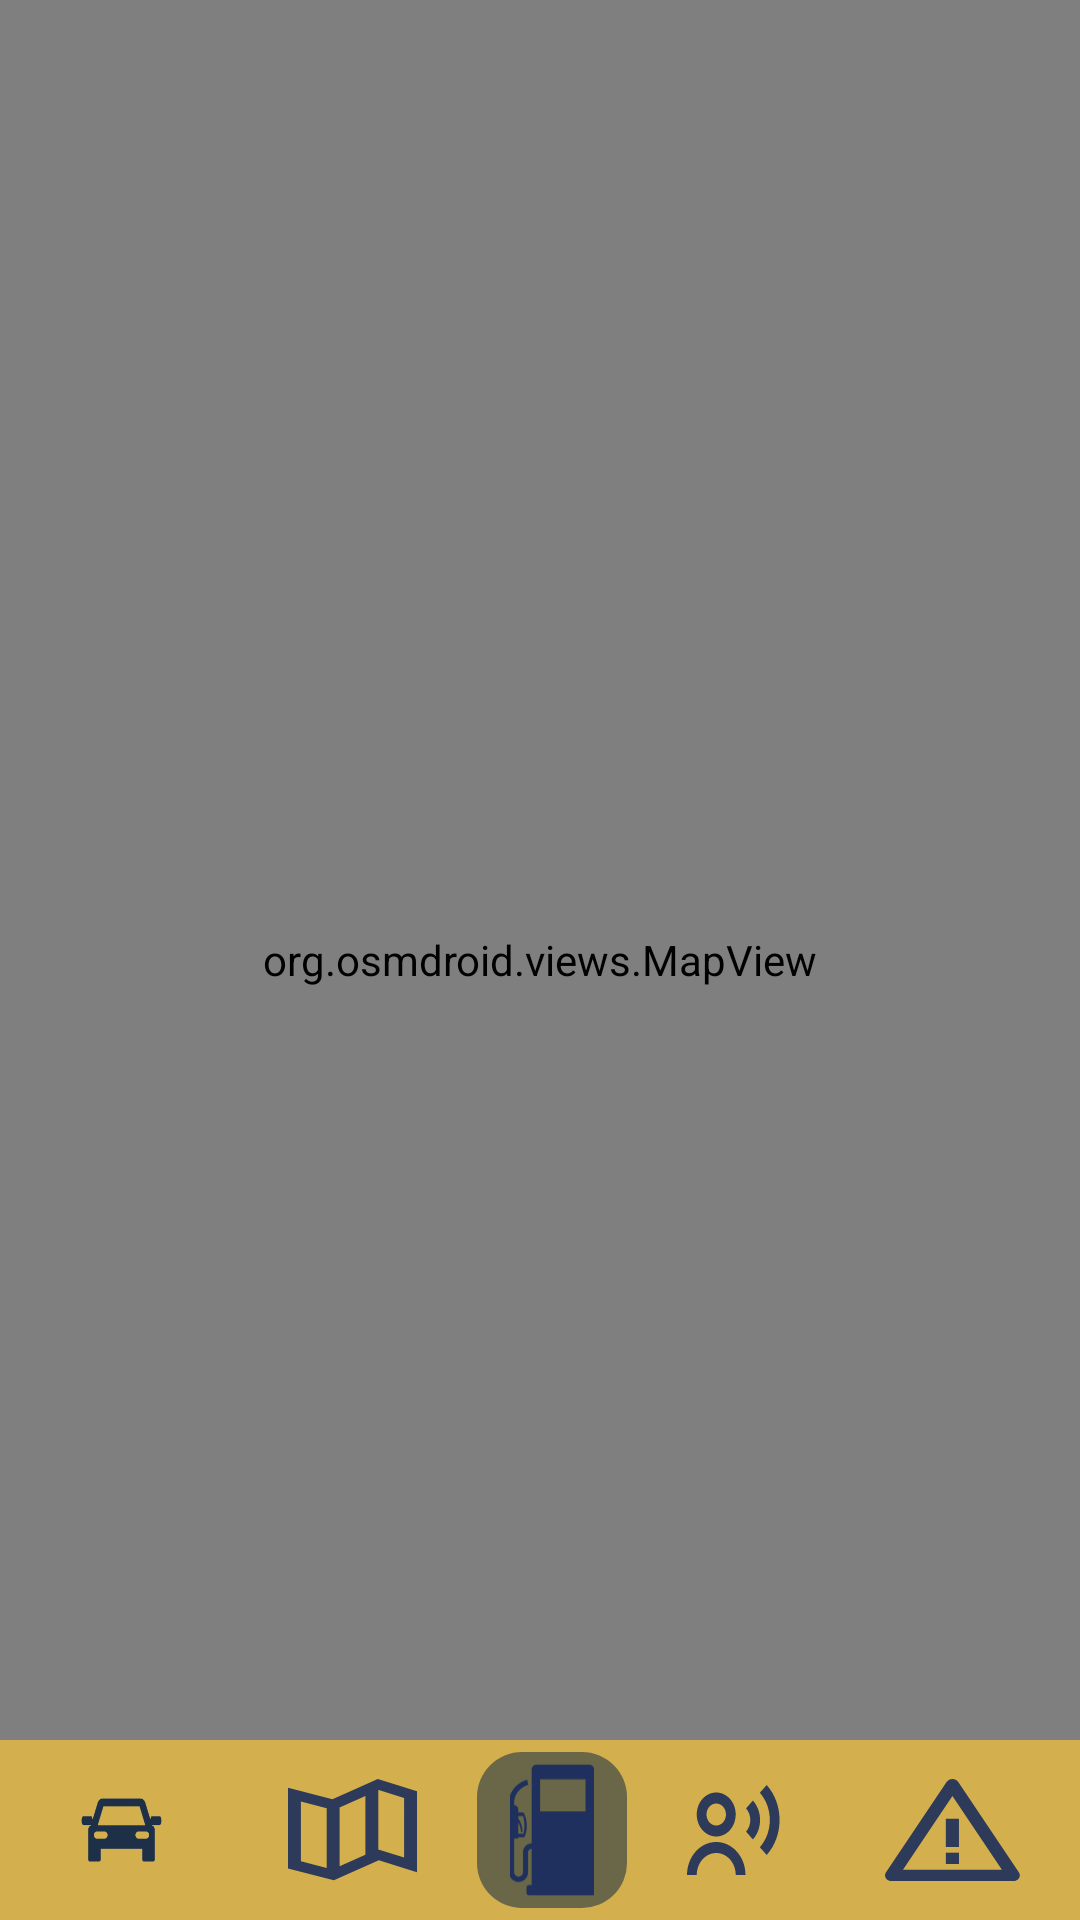

Reconstruct the res/layout file that produces this screen, plus the resources it refers to.
<!-- AndroidManifest.xml: application theme Theme.MyApp -->
<!-- res/layout/fragment_map_repo.xml -->
<?xml version="1.0" encoding="utf-8"?>
<androidx.constraintlayout.widget.ConstraintLayout
    xmlns:android="http://schemas.android.com/apk/res/android"
    xmlns:tools="http://schemas.android.com/tools"
    android:layout_width="match_parent"
    android:layout_height="match_parent"
    xmlns:app="http://schemas.android.com/apk/res-auto"
    tools:context=".MapsFragment">

    <org.osmdroid.views.MapView xmlns:android="http://schemas.android.com/apk/res/android"
        xmlns:tools="http://schemas.android.com/tools"
        android:id="@+id/mapView"
        android:layout_width="match_parent"
        android:layout_height="match_parent" />

    <androidx.constraintlayout.widget.ConstraintLayout
        android:id="@+id/linearRowndiceone"
        style="@style/groupStylelime_600_7f"
        android:layout_width="match_parent"
        android:layout_height="60dp"
        android:layout_gravity="center_horizontal"
        android:orientation="horizontal"
        app:layout_constraintBottom_toBottomOf="parent"
        app:layout_constraintEnd_toEndOf="parent"
        app:layout_constraintHorizontal_bias="0.0"
        app:layout_constraintStart_toStartOf="parent">

        <ImageView
            android:id="@+id/imageSettings"
            android:layout_width="@dimen/_41pxh"
            android:layout_height="32dp"
            android:layout_marginHorizontal="15dp"
            android:scaleType="fitXY"
            android:src="@drawable/img_ndice2"
            app:layout_constraintBottom_toBottomOf="parent"
            app:layout_constraintEnd_toStartOf="@+id/imageMap"
            app:layout_constraintHorizontal_bias="0.5"
            app:layout_constraintStart_toStartOf="parent"
            app:layout_constraintTop_toTopOf="parent" />

        <ImageView
            android:id="@+id/imageWarning"
            android:layout_width="@dimen/_45pxh"
            android:layout_height="34dp"
            android:layout_marginHorizontal="15dp"
            android:scaleType="fitXY"
            android:src="@drawable/img_warning"
            app:layout_constraintBottom_toBottomOf="parent"
            app:layout_constraintEnd_toEndOf="parent"
            app:layout_constraintHorizontal_bias="0.5"
            app:layout_constraintStart_toEndOf="@+id/imageNdiceOne"
            app:layout_constraintTop_toTopOf="parent"
            tools:ignore="ContentDescription"
            app:srcCompat="@drawable/img_warning" />

        <ImageView
            android:id="@+id/imageNdiceOne"
            android:layout_width="31dp"
            android:layout_height="30dp"
            android:layout_marginHorizontal="15dp"
            android:scaleType="fitXY"
            app:layout_constraintBottom_toBottomOf="parent"
            app:layout_constraintEnd_toStartOf="@+id/imageWarning"
            app:layout_constraintHorizontal_bias="0.5"
            app:layout_constraintStart_toEndOf="@+id/viewRectangle925"
            app:layout_constraintTop_toTopOf="parent"
            tools:ignore="ContentDescription"
            app:srcCompat="@drawable/img_settings" />

        <ImageView
            android:id="@+id/imageMap"
            android:layout_width="@dimen/_43pxh"
            android:layout_height="34dp"
            android:layout_marginHorizontal="15dp"
            android:scaleType="fitXY"
            android:src="@drawable/img_map"
            app:layout_constraintBottom_toBottomOf="parent"
            app:layout_constraintEnd_toStartOf="@+id/viewRectangle925"
            app:layout_constraintHorizontal_bias="0.5"
            app:layout_constraintStart_toEndOf="@+id/imageSettings"
            app:layout_constraintTop_toTopOf="parent"
            tools:ignore="ContentDescription"
            tools:src="@drawable/img_map" />

        <androidx.constraintlayout.widget.ConstraintLayout
            android:id="@+id/viewRectangle925"
            android:layout_width="50dp"
            android:layout_height="0dp"
            android:layout_gravity="center"
            android:layout_marginTop="4dp"
            android:layout_marginBottom="4dp"
            android:background="@drawable/rectangle_bg_bluegray_900_radius_15"
            app:layout_constraintBottom_toBottomOf="parent"
            app:layout_constraintEnd_toStartOf="@+id/imageNdiceOne"
            app:layout_constraintHorizontal_bias="0.5"
            app:layout_constraintStart_toEndOf="@+id/imageMap"
            app:layout_constraintTop_toTopOf="parent">

            <ImageView
                android:id="@+id/imageGasdarkblueOne"
                android:layout_width="@dimen/_28pxh"
                android:layout_height="0dp"
                android:layout_marginHorizontal="15dp"
                android:layout_marginTop="4dp"
                android:layout_marginBottom="4dp"
                android:scaleType="fitXY"
                android:src="@drawable/img_gasdarkblue2"
                app:layout_constraintBottom_toBottomOf="parent"
                app:layout_constraintEnd_toEndOf="parent"
                app:layout_constraintStart_toStartOf="parent"
                app:layout_constraintTop_toTopOf="parent"
                tools:ignore="ContentDescription"
                tools:src="@drawable/img_gasdarkblue2" />
        </androidx.constraintlayout.widget.ConstraintLayout>

    </androidx.constraintlayout.widget.ConstraintLayout>

</androidx.constraintlayout.widget.ConstraintLayout>
<!-- resources referenced by this layout -->
<resources>
  <dimen name="_28pxh">28.0dp</dimen>
  <dimen name="_41pxh">41.0dp</dimen>
  <dimen name="_43pxh">43.0dp</dimen>
  <dimen name="_45pxh">45.0dp</dimen>
  <!-- drawable img_map (drawable) -->
  <vector xmlns:android="http://schemas.android.com/apk/res/android"
          android:width="44dp"
          android:height="37dp"
          android:viewportWidth="44.0"
          android:viewportHeight="37.0">
      <path
          android:pathData="M15.64,36.75L0,32.44V3.13L15.16,7.32L30.63,0L44,4.42V33.81L30.97,29.5L15.64,36.75H15.64ZM4.4,8.19V29.81L13.2,32.24V10.6L4.4,8.19ZM26.4,6.19L17.6,10.35V31.63L26.4,27.47V6.19ZM30.97,4.03L30.8,4.11V25.53L39.6,28.44V6.88L30.97,4.03Z"
          android:fillColor="#2E3A59"/>
  </vector>
  <!-- drawable img_settings (drawable) -->
  <vector xmlns:android="http://schemas.android.com/apk/res/android"
          android:width="42dp"
          android:height="36dp"
          android:viewportWidth="42.0"
          android:viewportHeight="36.0">
      <path
          android:pathData="M4.4,36H0C0,28.71 5.91,22.8 13.2,22.8C20.49,22.8 26.4,28.71 26.4,36H22C22,31.14 18.06,27.2 13.2,27.2C8.34,27.2 4.4,31.14 4.4,36ZM36,28L32.89,24.89C35.78,22 37.4,18.08 37.4,14C37.4,9.92 35.78,6 32.89,3.11L36,0C43.73,7.73 43.73,20.27 36,28V28ZM29.77,21.78L26.66,18.66C29.24,16.09 29.24,11.91 26.66,9.34L29.77,6.22C34.07,10.51 34.07,17.48 29.77,21.77V21.78ZM13.2,20.6C8.34,20.6 4.4,16.66 4.4,11.8C4.4,6.94 8.34,3 13.2,3C18.06,3 22,6.94 22,11.8C22,14.13 21.07,16.37 19.42,18.02C17.77,19.67 15.53,20.6 13.2,20.6ZM13.2,7.4C10.8,7.4 8.84,9.33 8.8,11.74C8.77,14.14 10.67,16.13 13.07,16.2C15.48,16.27 17.49,14.4 17.6,12V12.88V11.8C17.6,9.37 15.63,7.4 13.2,7.4Z"
          android:fillColor="#2E3A59"/>
  </vector>
  <!-- drawable img_warning (drawable) -->
  <vector xmlns:android="http://schemas.android.com/apk/res/android"
          android:width="46dp"
          android:height="38dp"
          android:viewportWidth="46.0"
          android:viewportHeight="38.0">
      <path
          android:pathData="M43.71,38H2.24C1.44,38 0.7,37.6 0.3,36.94C-0.1,36.29 -0.1,35.49 0.3,34.83L21.04,1.05C21.44,0.4 22.17,0 22.97,0C23.77,0 24.51,0.4 24.91,1.05L45.65,34.83C46.05,35.49 46.05,36.29 45.65,36.94C45.25,37.6 44.51,38 43.71,38H43.71ZM22.98,6.33L6.12,33.78H39.83L22.98,6.33ZM25.2,25.33H20.73V14.78H25.2V25.33Z"
          android:fillColor="#2E3A59"/>
      <path
          android:pathData="M20.74,27.45H25.21V31.67H20.74V27.45Z"
          android:fillColor="#2E3A59"/>
  </vector>
  <!-- drawable rectangle_bg_bluegray_900_radius_15 (drawable) -->
  <?xml version="1.0" encoding="UTF-8"?>
  <shape android:shape="rectangle"
      xmlns:android="http://schemas.android.com/apk/res/android">
      <solid android:color="#80002043"/>
      <corners android:radius="@dimen/_15pxh"/>
  </shape>
  <style name="groupStylelime_600_7f">
          <item name="android:background">@drawable/rectangle_bg_lime_600_7f</item>
      </style>
  <style name="Theme.MyApp" parent="Theme.MaterialComponents.DayNight.NoActionBar">
          
          <item name="colorPrimary">@color/lime_600</item>
          <item name="colorPrimaryVariant">@color/bluegray_100</item>
          <item name="colorOnPrimary">@color/white</item>
          
          <item name="colorSecondary">@color/teal_200</item>
          <item name="colorSecondaryVariant">@color/teal_700</item>
          <item name="colorOnSecondary">@color/black</item>
          
          <item name="android:statusBarColor" tools:targetApi="l">?attr/colorPrimaryVariant</item>
          
      </style>
  <dimen name="_15pxh">15.0dp</dimen>
  <!-- drawable rectangle_bg_lime_600_7f (drawable) -->
  <?xml version="1.0" encoding="UTF-8"?>
  <shape android:shape="rectangle" xmlns:android="http://schemas.android.com/apk/res/android">
      <solid android:color="#D3B04D"/>
  </shape>
  <color name="lime_600">#d3b04d</color>
  <color name="bluegray_100">#d9d9d9</color>
  <color name="white">#FFFFFFFF</color>
  <color name="teal_200">#FF03DAC5</color>
  <color name="teal_700">#FF018786</color>
  <color name="black">#FF000000</color>
</resources>
